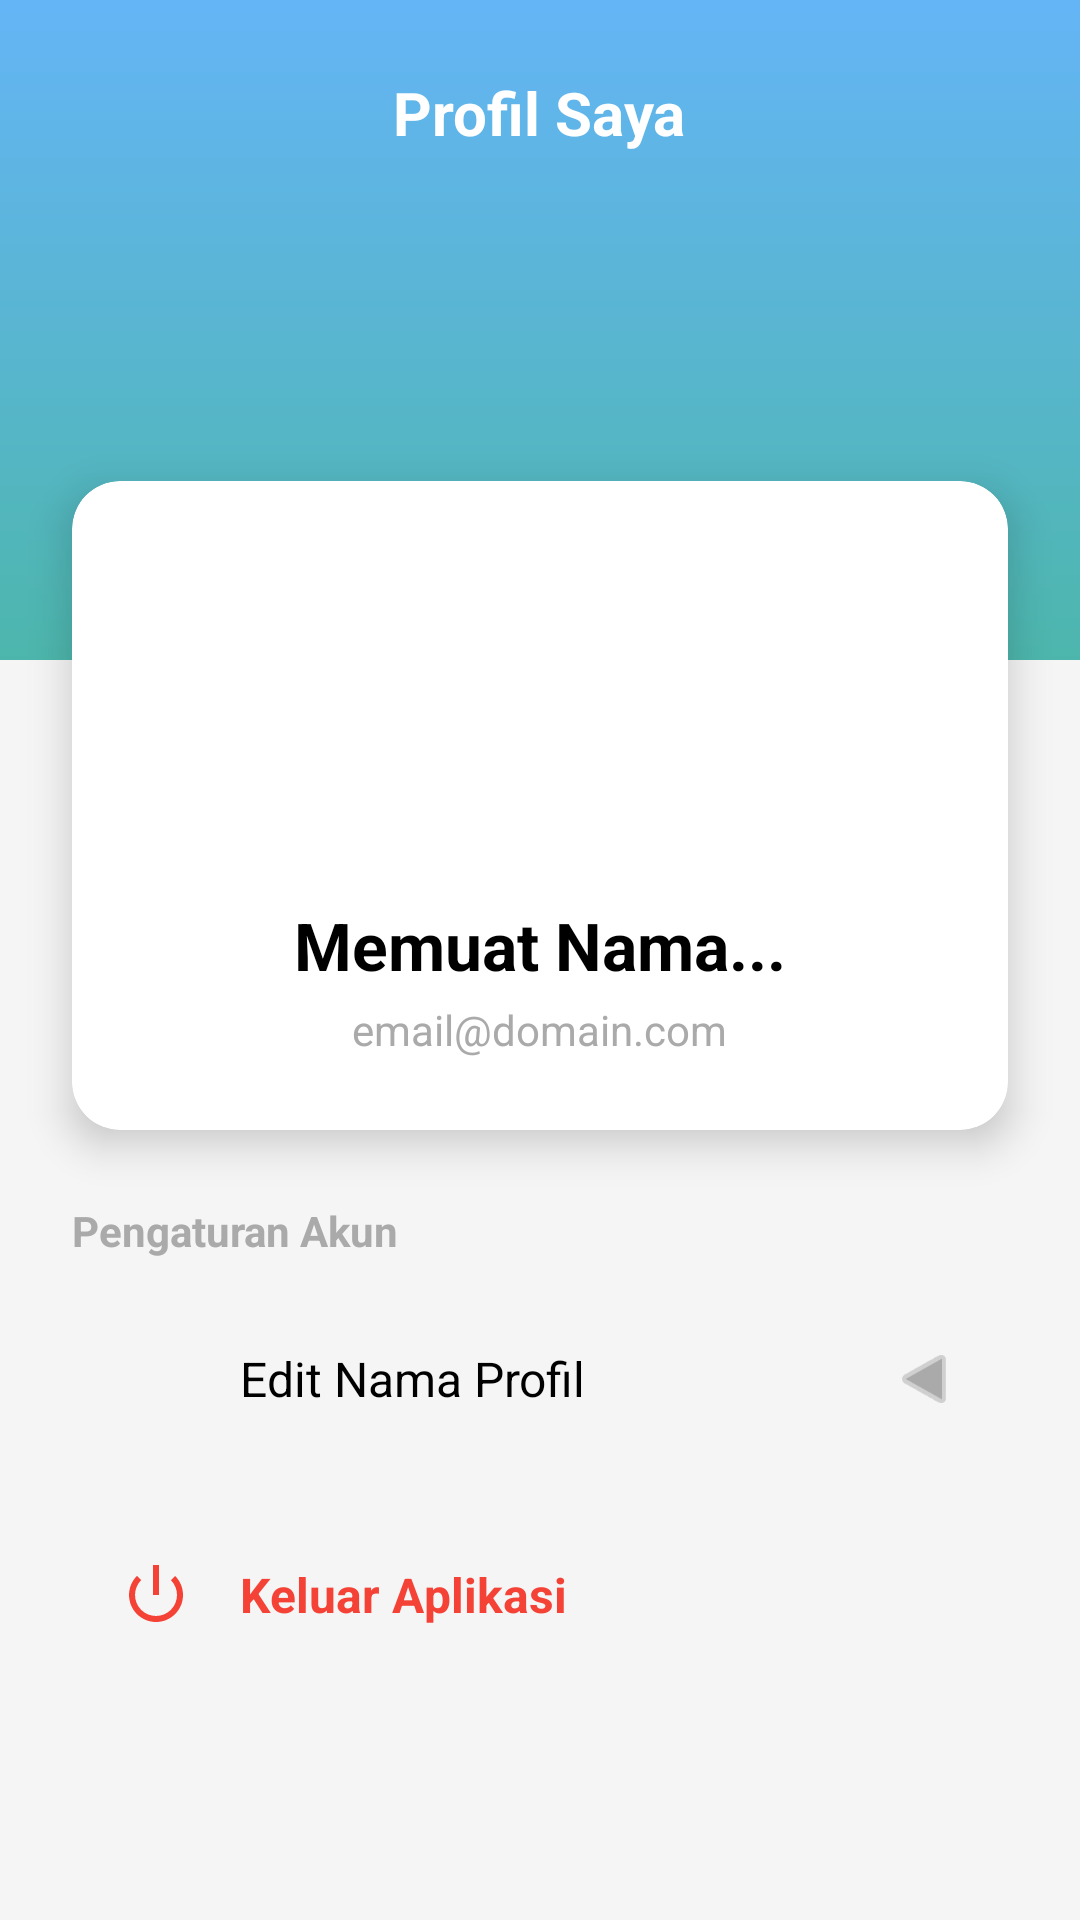

Here is an Android app screen rendered from its layout file. Give the layout XML and the strings, colors and styles it references.
<!-- AndroidManifest.xml: application theme Theme.FourSave -->
<!-- res/layout/fragment_account.xml -->
<?xml version="1.0" encoding="utf-8"?>
<RelativeLayout xmlns:android="http://schemas.android.com/apk/res/android"
    xmlns:tools="http://schemas.android.com/tools"
    xmlns:app="http://schemas.android.com/apk/res-auto"
    android:layout_width="match_parent"
    android:layout_height="match_parent"
    android:background="#F5F5F5"
    tools:context=".view.AccountFragment">

    <View
        android:id="@+id/view_header"
        android:layout_width="match_parent"
        android:layout_height="220dp"
        android:background="@drawable/bg_header_gradient" />

    <TextView
        android:layout_width="wrap_content"
        android:layout_height="wrap_content"
        android:layout_centerHorizontal="true"
        android:layout_marginTop="24dp"
        android:text="Profil Saya"
        android:textColor="@color/white"
        android:textSize="20sp"
        android:textStyle="bold" />

    <androidx.cardview.widget.CardView
        android:id="@+id/card_profile"
        android:layout_width="match_parent"
        android:layout_height="wrap_content"
        android:layout_below="@id/view_header"
        android:layout_marginLeft="24dp"
        android:layout_marginTop="-60dp"
        android:layout_marginRight="24dp"
        app:cardCornerRadius="16dp"
        app:cardElevation="8dp"
        app:cardBackgroundColor="@color/white">

        <LinearLayout
            android:layout_width="match_parent"
            android:layout_height="wrap_content"
            android:gravity="center"
            android:orientation="vertical"
            android:padding="24dp">

            <ImageView
                android:id="@+id/iv_profile"
                android:layout_width="100dp"
                android:layout_height="100dp"
                android:background="@drawable/ic_launcher_background"
                android:padding="16dp"
                android:src="@drawable/ic_person"
                app:tint="@color/white" />

            <TextView
                android:id="@+id/tv_name"
                android:layout_width="wrap_content"
                android:layout_height="wrap_content"
                android:layout_marginTop="16dp"
                android:text="Memuat Nama..."
                android:textColor="@color/black"
                android:textSize="22sp"
                android:textStyle="bold" />

            <TextView
                android:id="@+id/tv_email"
                android:layout_width="wrap_content"
                android:layout_height="wrap_content"
                android:layout_marginTop="4dp"
                android:text="email@domain.com"
                android:textColor="@android:color/darker_gray"
                android:textSize="14sp" />

        </LinearLayout>
    </androidx.cardview.widget.CardView>

    <LinearLayout
        android:layout_width="match_parent"
        android:layout_height="wrap_content"
        android:layout_below="@id/card_profile"
        android:layout_marginTop="24dp"
        android:orientation="vertical"
        android:paddingHorizontal="24dp">

        <TextView
            android:layout_width="wrap_content"
            android:layout_height="wrap_content"
            android:layout_marginBottom="12dp"
            android:text="Pengaturan Akun"
            android:textColor="@android:color/darker_gray"
            android:textSize="14sp"
            android:textStyle="bold" />

        <LinearLayout
            android:id="@+id/btn_edit_profile"
            android:layout_width="match_parent"
            android:layout_height="wrap_content"
            android:background="@drawable/bg_rounded_edittext"
            android:clickable="true"
            android:focusable="true"
            android:gravity="center_vertical"
            android:orientation="horizontal"
            android:padding="16dp"
            android:layout_marginBottom="16dp">

            <ImageView
                android:layout_width="24dp"
                android:layout_height="24dp"
                android:src="@drawable/ic_person"
                app:tint="@color/teal_primary" />

            <TextView
                android:layout_width="0dp"
                android:layout_height="wrap_content"
                android:layout_weight="1"
                android:layout_marginStart="16dp"
                android:text="Edit Nama Profil"
                android:textColor="@color/black"
                android:textSize="16sp" />

            <ImageView
                android:layout_width="24dp"
                android:layout_height="24dp"
                android:rotation="180"
                android:src="@android:drawable/ic_media_play"
                app:tint="@android:color/darker_gray" />
        </LinearLayout>

        <LinearLayout
            android:id="@+id/btn_logout"
            android:layout_width="match_parent"
            android:layout_height="wrap_content"
            android:background="@drawable/bg_rounded_edittext"
            android:clickable="true"
            android:focusable="true"
            android:gravity="center_vertical"
            android:orientation="horizontal"
            android:padding="16dp">

            <ImageView
                android:layout_width="24dp"
                android:layout_height="24dp"
                android:src="@android:drawable/ic_lock_power_off"
                app:tint="@color/expense_red" />

            <TextView
                android:layout_width="0dp"
                android:layout_height="wrap_content"
                android:layout_weight="1"
                android:layout_marginStart="16dp"
                android:text="Keluar Aplikasi"
                android:textColor="@color/expense_red"
                android:textSize="16sp"
                android:textStyle="bold" />
        </LinearLayout>

    </LinearLayout>

</RelativeLayout>
<!-- resources referenced by this layout -->
<resources>
  <color name="black">#FF000000</color>
  <color name="expense_red">#F44336</color>
  <color name="teal_primary">#4DB6AC</color>
  <color name="white">#FFFFFFFF</color>
  <!-- drawable bg_header_gradient (drawable) -->
  <?xml version="1.0" encoding="utf-8"?>
  <shape xmlns:android="http://schemas.android.com/apk/res/android"
      android:shape="rectangle">
  
      <gradient
          android:angle="270"
          android:startColor="#64B5F6"
          android:endColor="@color/teal_primary"
          android:type="linear" />
  
  </shape>
  <!-- drawable bg_rounded_edittext (drawable) -->
  <?xml version="1.0" encoding="utf-8"?>
  <shape xmlns:android="http://schemas.android.com/apk/res/android">
      <solid android:color="#F5F5F5"/> 
      <corners android:radius="8dp"/>
  </shape>
  <style name="Theme.FourSave" parent="Base.Theme.FourSave" />
  <style name="Base.Theme.FourSave" parent="Theme.Material3.DayNight.NoActionBar">
      </style>
</resources>
